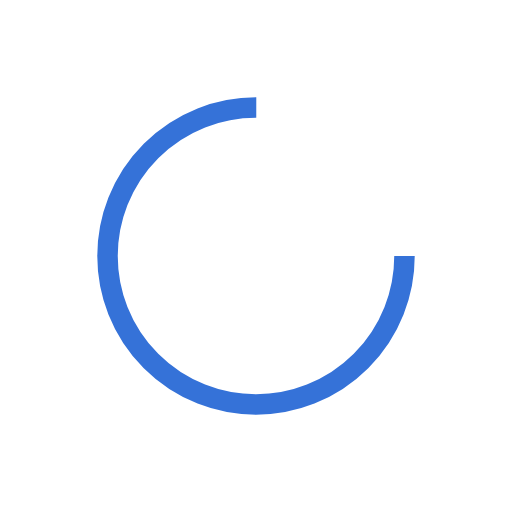
t = 0.00 s
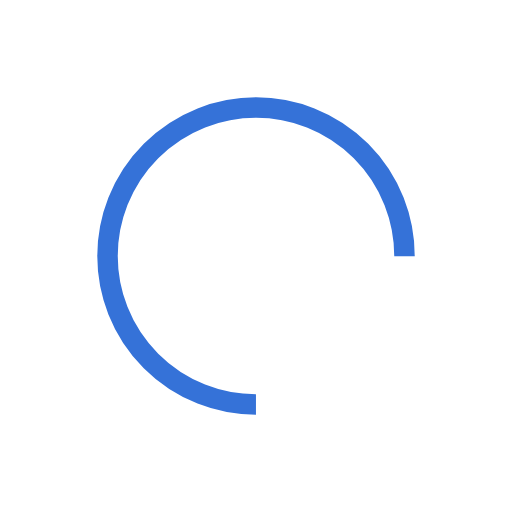
t = 0.33 s
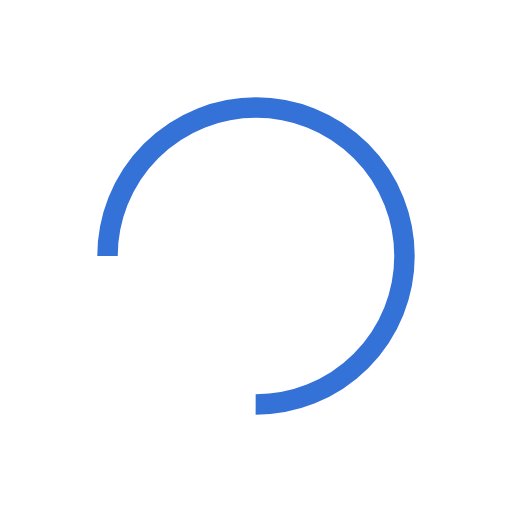
t = 0.66 s
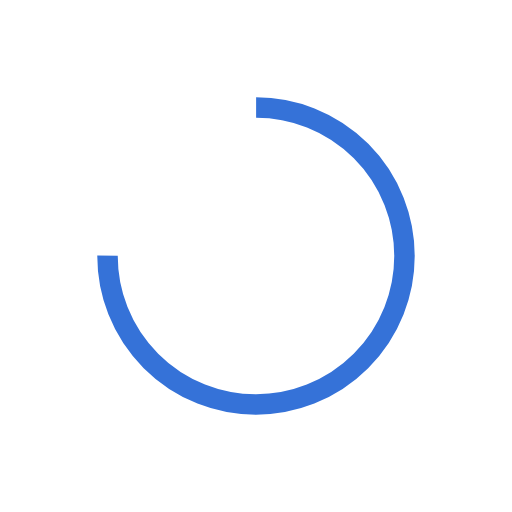
t = 0.99 s

The animated SVG that drew these frames (rendered in a browser with its animation timeline set to each time). Animation: 1 SMIL element (animateTransform=1); one cycle of 1.32 s, repeats indefinitely.

<?xml version="1.0" encoding="utf-8"?>
<svg xmlns="http://www.w3.org/2000/svg" xmlns:xlink="http://www.w3.org/1999/xlink" style="margin: auto; background: rgba(0, 0, 0, 0) none repeat scroll 0% 0%; display: block; shape-rendering: auto;" width="201px" height="201px" viewBox="0 0 100 100" preserveAspectRatio="xMidYMid">
<circle cx="50" cy="50" fill="none" stroke="#3572d8" stroke-width="4" r="29" stroke-dasharray="136.659280431156 47.553093477052">
  <animateTransform attributeName="transform" type="rotate" repeatCount="indefinite" dur="1.3157894736842106s" values="0 50 50;360 50 50" keyTimes="0;1"></animateTransform>
</circle>
<!-- [ldio] generated by https://loading.io/ --></svg>